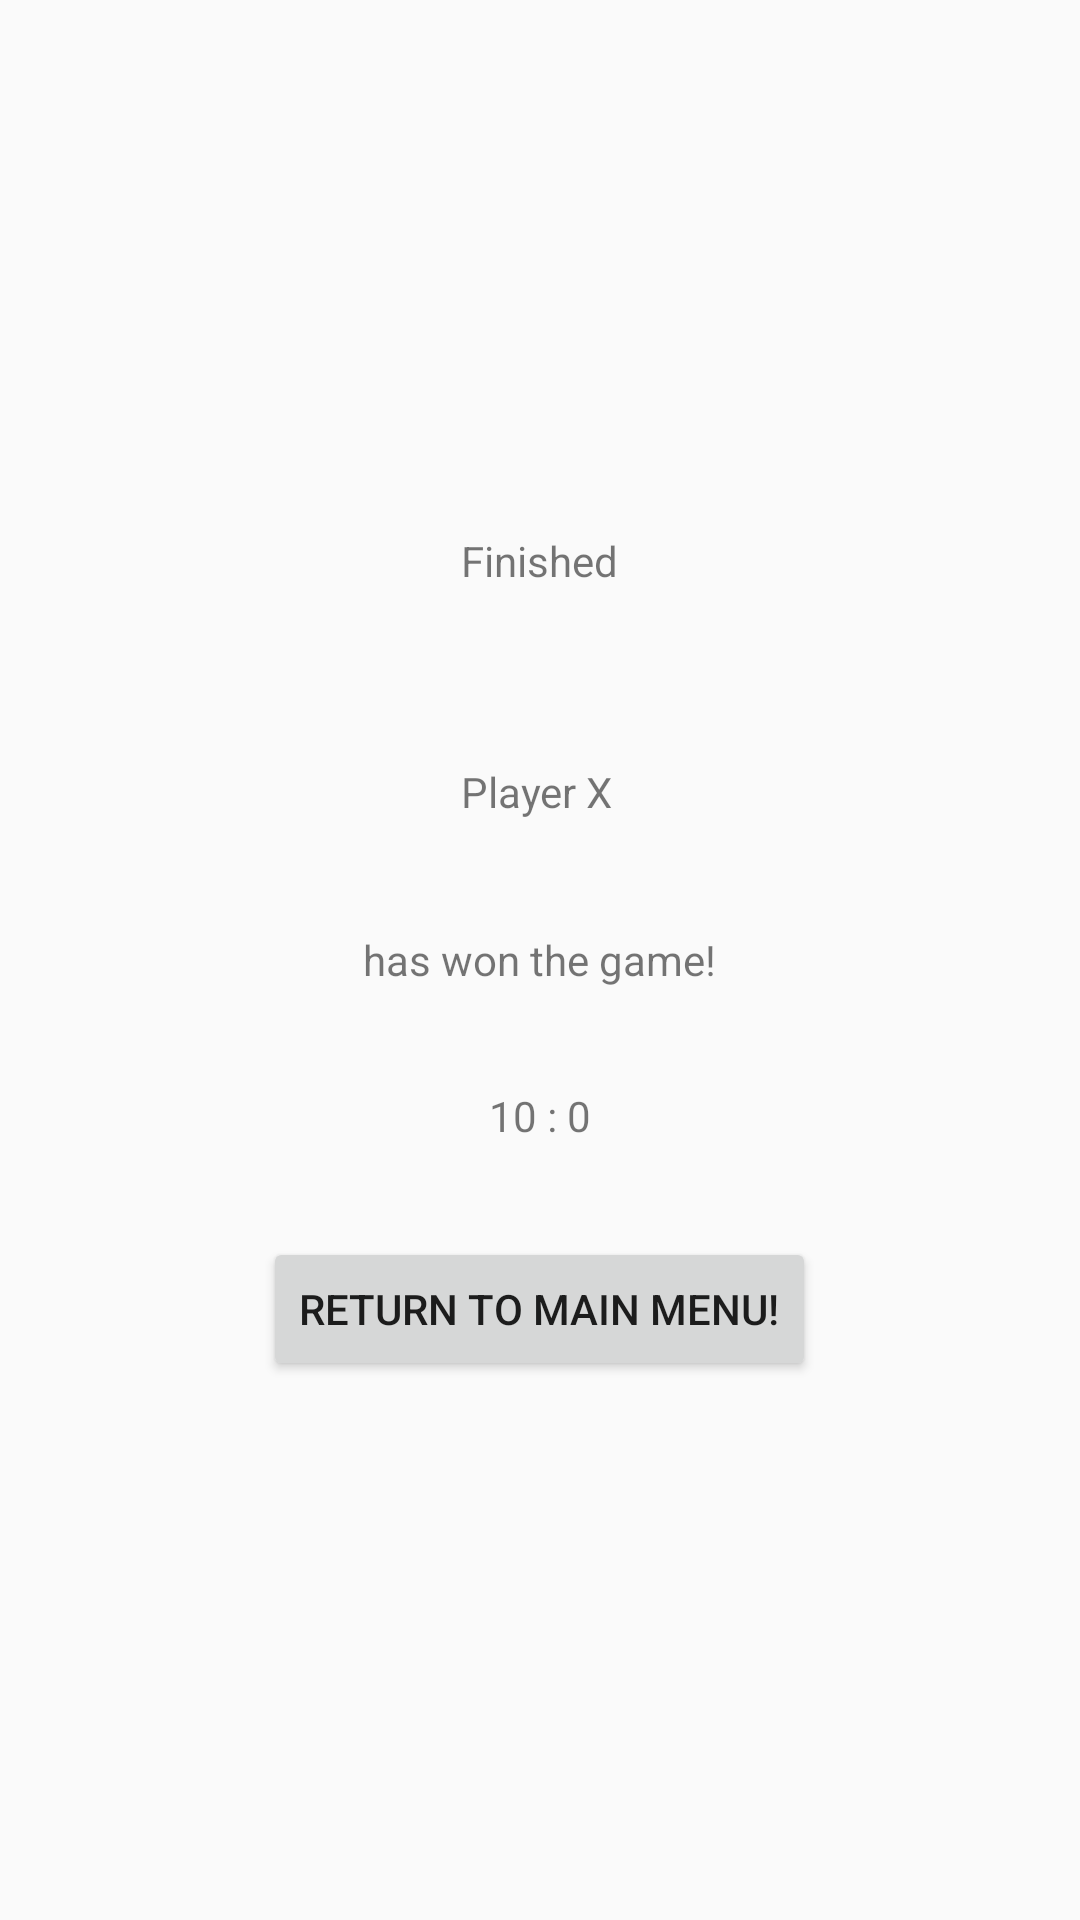

Produce the Android XML layout that renders to this screen, including the resource entries it uses.
<!-- AndroidManifest.xml: application theme AppTheme -->
<!-- res/layout/activity_game_finished.xml -->
<?xml version="1.0" encoding="utf-8"?>

<RelativeLayout xmlns:android="http://schemas.android.com/apk/res/android"
    xmlns:app="http://schemas.android.com/apk/res-auto"
    xmlns:tools="http://schemas.android.com/tools"
    android:layout_width="match_parent"
    android:layout_height="match_parent"
    tools:context="ch.laessker.jonathan.airhockey.GameFinished">

    <TextView
        android:id="@+id/textView8"
        android:layout_width="wrap_content"
        android:layout_height="wrap_content"
        android:text="Finished"
        tools:layout_editor_absoluteX="162dp"
        tools:layout_editor_absoluteY="71dp"
        android:layout_above="@+id/playerWon"
        android:layout_centerHorizontal="true"
        android:layout_marginBottom="58dp" />

    <TextView
        android:id="@+id/playerWon"
        android:layout_width="wrap_content"
        android:layout_height="wrap_content"
        android:text="Player X"
        tools:layout_editor_absoluteX="148dp"
        tools:layout_editor_absoluteY="199dp"
        android:layout_marginBottom="37dp"
        android:layout_above="@+id/textView10"
        android:layout_alignStart="@+id/textView8" />

    <TextView
        android:id="@+id/textView10"
        android:layout_width="wrap_content"
        android:layout_height="wrap_content"
        android:text="has won the game!"
        tools:layout_editor_absoluteX="134dp"
        tools:layout_editor_absoluteY="255dp"
        android:layout_centerVertical="true"
        android:layout_centerHorizontal="true" />

    <Button
        android:id="@+id/mainMenu"
        android:layout_width="wrap_content"
        android:layout_height="wrap_content"
        android:layout_below="@+id/textView10"
        android:layout_centerHorizontal="true"
        android:layout_marginTop="83dp"
        android:text="Return to Main Menu!" />

    <TextView
        android:id="@+id/score"
        android:layout_width="wrap_content"
        android:layout_height="wrap_content"
        android:layout_below="@+id/textView10"
        android:layout_centerHorizontal="true"
        android:layout_marginTop="33dp"
        android:text="10 : 0" />
</RelativeLayout>
<!-- resources referenced by this layout -->
<resources>
  <style name="AppTheme" parent="Theme.AppCompat.Light.NoActionBar">
          
          <item name="colorPrimary">@color/colorPrimary</item>
          <item name="colorPrimaryDark">@color/colorPrimaryDark</item>
          <item name="colorAccent">@color/colorAccent</item>
      </style>
  <color name="colorPrimary">#3f51b5</color>
  <color name="colorPrimaryDark">#303F9F</color>
  <color name="colorAccent">#d0396d</color>
</resources>
